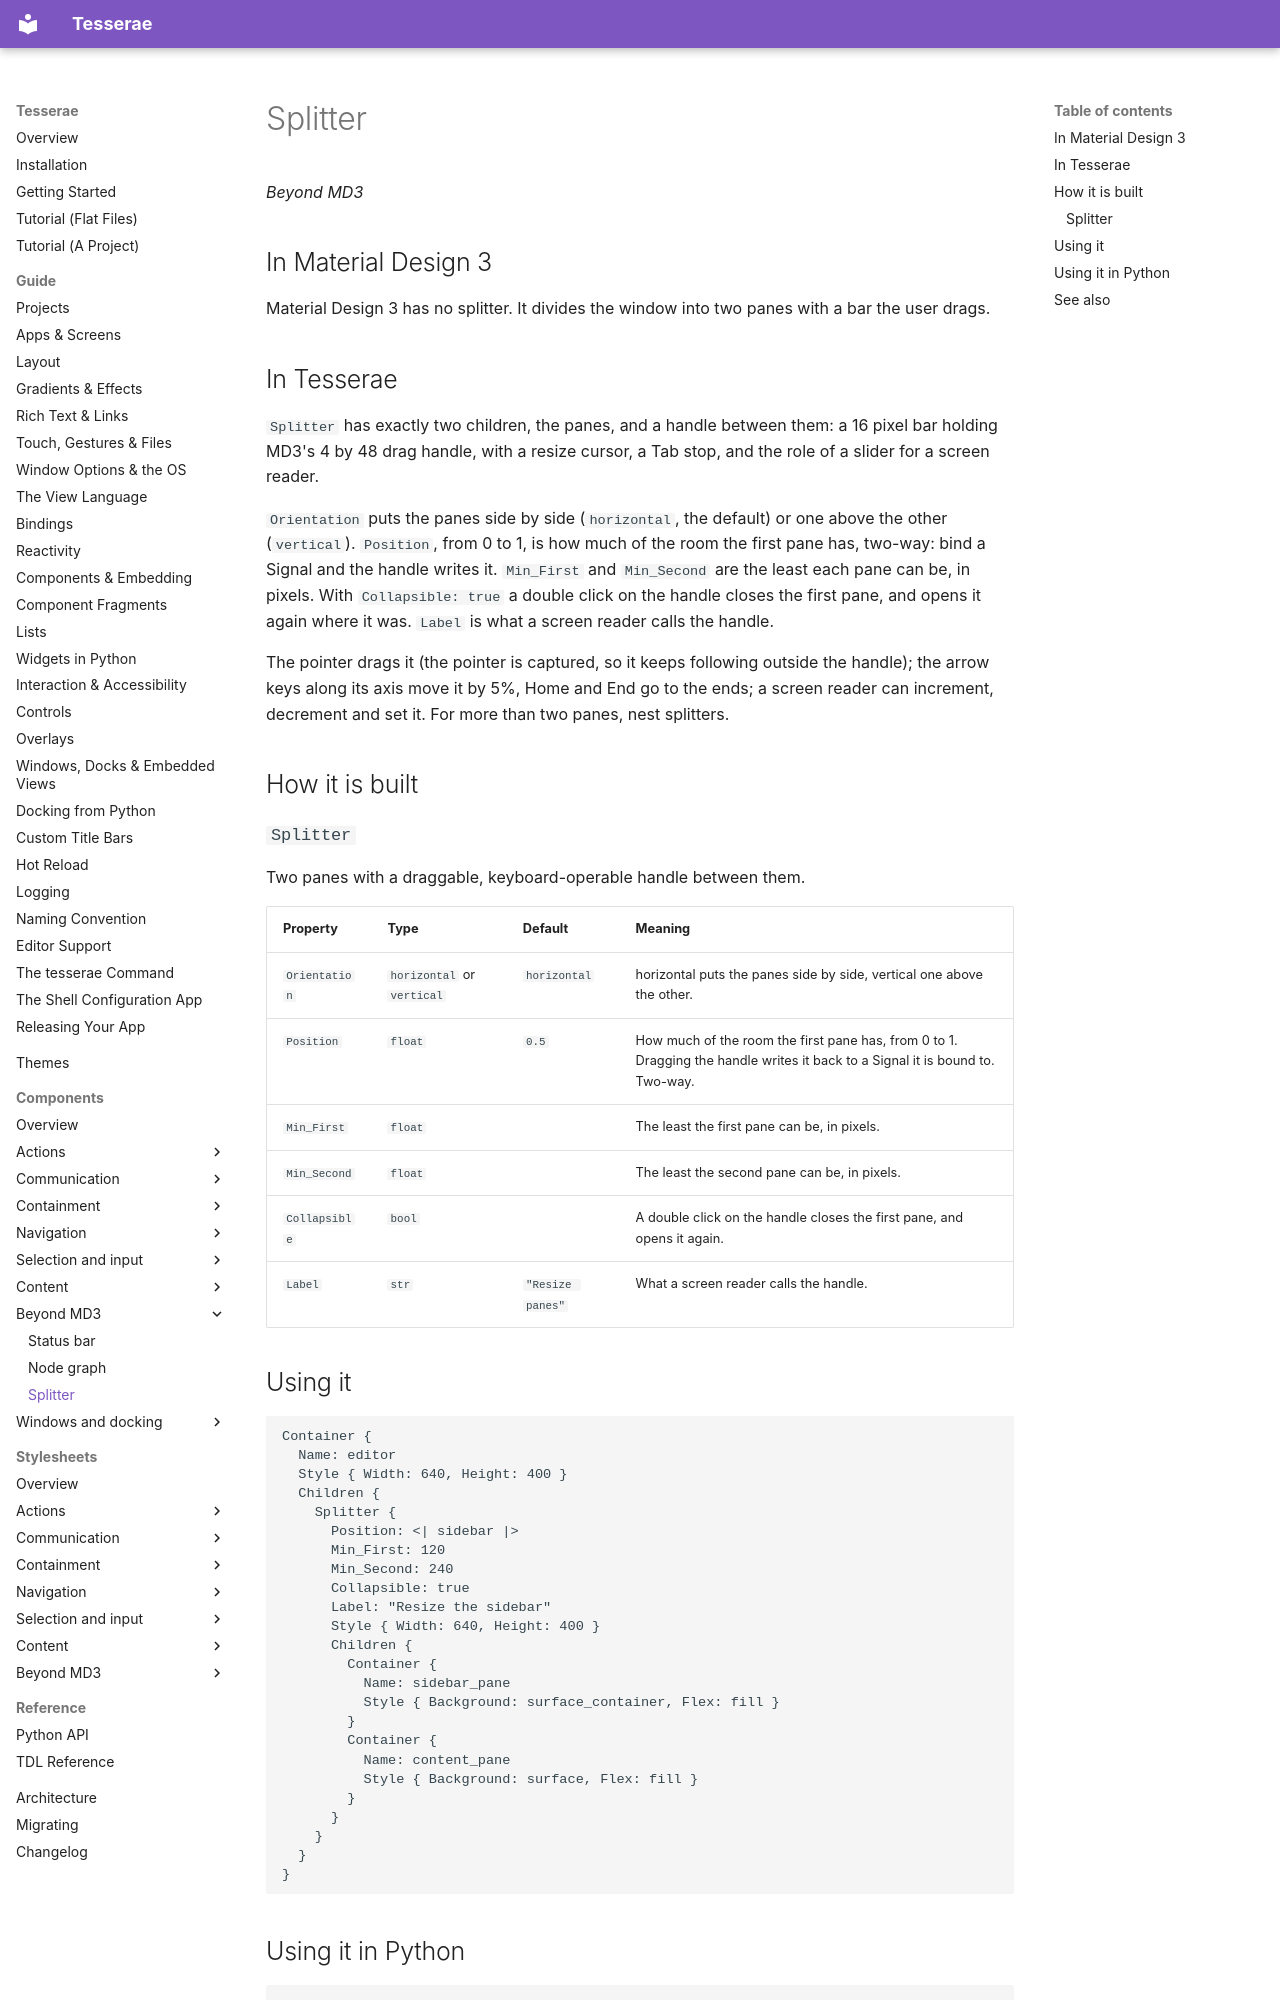

repository: mindderivative/tess-ui · page: components/splitter/index.html · generator: mkdocs

# Splitter

*Beyond MD3*

## In Material Design 3

Material Design 3 has no splitter. It divides the window into two panes with a bar the user drags.

## In Tesserae

`Splitter` has exactly two children, the panes, and a handle between them: a 16 pixel bar holding MD3's 4 by 48 drag handle, with a
resize cursor, a Tab stop, and the role of a slider for a screen reader.

`Orientation` puts the panes side by side (`horizontal`, the default) or one above the other (`vertical`). `Position`, from 0 to 1, is how much of the room the first
pane has, two-way: bind a Signal and the handle writes it. `Min_First` and `Min_Second` are the least each pane can be, in pixels. With `Collapsible: true` a double click
on the handle closes the first pane, and opens it again where it was. `Label` is what a screen reader calls the handle.

The pointer drags it (the pointer is captured, so it keeps following outside the handle); the arrow keys along its axis move it by 5%, Home
and End go to the ends; a screen reader can increment, decrement and set it. For more than two panes, nest splitters.

## How it is built

### `Splitter`

Two panes with a draggable, keyboard-operable handle between them.

| Property | Type | Default | Meaning |
| --- | --- | --- | --- |
| `Orientation` | `horizontal` or `vertical` | `horizontal` | horizontal puts the panes side by side, vertical one above the other. |
| `Position` | `float` | `0.5` | How much of the room the first pane has, from 0 to 1. Dragging the handle writes it back to a Signal it is bound to. Two-way. |
| `Min_First` | `float` |  | The least the first pane can be, in pixels. |
| `Min_Second` | `float` |  | The least the second pane can be, in pixels. |
| `Collapsible` | `bool` |  | A double click on the handle closes the first pane, and opens it again. |
| `Label` | `str` | `"Resize panes"` | What a screen reader calls the handle. |
